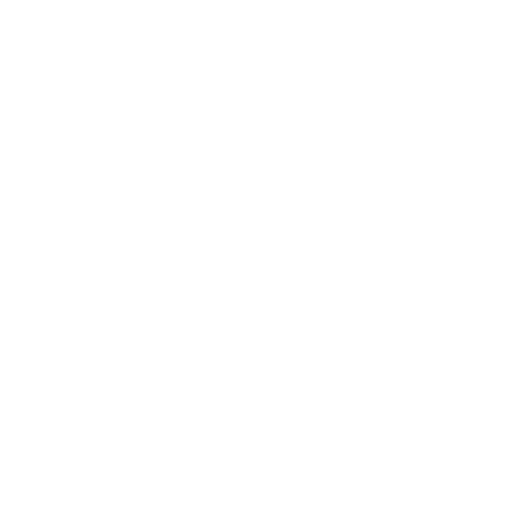
t = 0.00 s
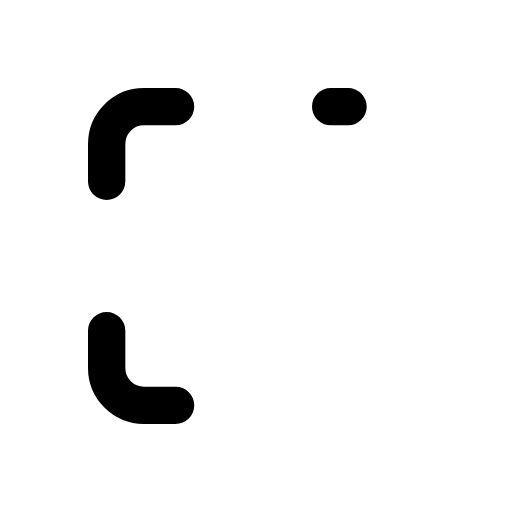
t = 0.43 s
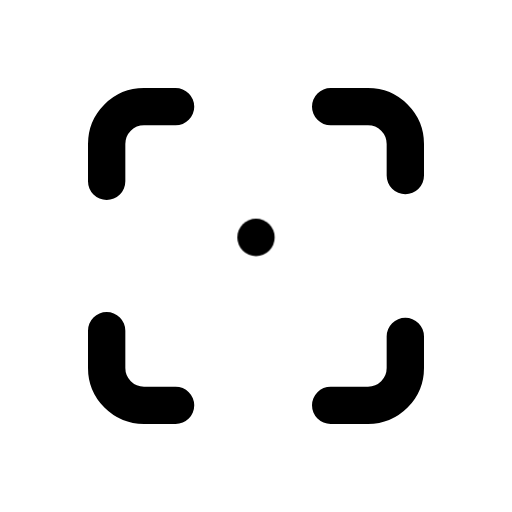
t = 0.89 s
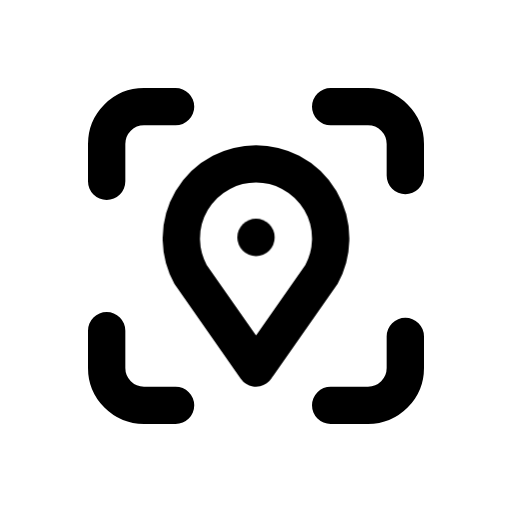
t = 1.25 s
t = 1.79 s: frame unchanged from t = 1.25 s, image omitted
t = 2.33 s: frame unchanged from t = 1.25 s, image omitted

The animated SVG that drew these frames (rendered in a browser with its animation timeline set to each time). Animation: 6 CSS @keyframes rules; one cycle of 2.65 s, repeats indefinitely.

<svg xmlns="http://www.w3.org/2000/svg" width="24" height="24" fill="none" stroke="currentColor" stroke-linecap="round" stroke-linejoin="round" stroke-width="2" viewBox="0 0 24 24">
    <!-- Generated by scripts/icon-expansion/generate.mjs -->
    <!-- Adapted from Tabler Icons 3.34.1.
MIT License

Copyright (c) 2020-2024 Paweł Kuna

Permission is hereby granted, free of charge, to any person obtaining a copy
of this software and associated documentation files (the "Software"), to deal
in the Software without restriction, including without limitation the rights
to use, copy, modify, merge, publish, distribute, sublicense, and/or sell
copies of the Software, and to permit persons to whom the Software is
furnished to do so, subject to the following conditions:

The above copyright notice and this permission notice shall be included in all
copies or substantial portions of the Software.

THE SOFTWARE IS PROVIDED "AS IS", WITHOUT WARRANTY OF ANY KIND, EXPRESS OR
IMPLIED, INCLUDING BUT NOT LIMITED TO THE WARRANTIES OF MERCHANTABILITY,
FITNESS FOR A PARTICULAR PURPOSE AND NONINFRINGEMENT. IN NO EVENT SHALL THE
AUTHORS OR COPYRIGHT HOLDERS BE LIABLE FOR ANY CLAIM, DAMAGES OR OTHER
LIABILITY, WHETHER IN AN ACTION OF CONTRACT, TORT OR OTHERWISE, ARISING FROM,
OUT OF OR IN CONNECTION WITH THE SOFTWARE OR THE USE OR OTHER DEALINGS IN THE
SOFTWARE. -->
    <!-- Motion: trace each stroke from its own origin, accumulate the drawing, then hold before restarting. -->
    <style>
        @media (prefers-reduced-motion: no-preference) {
            @keyframes ira-stroke-live-view-0 { 0% { stroke-dashoffset: 1; opacity: 0; } 0.4% { opacity: 1; } 7.8333%, 88% { stroke-dashoffset: 0; opacity: 1; } 100% { stroke-dashoffset: 0; opacity: 0; } }
            [data-ira-stroke-reveal="live-view"] [data-ira-line="0"] { stroke-dasharray: 1 1; animation: ira-stroke-live-view-0 2.65s cubic-bezier(.25,.65,.35,1) infinite; }
            @keyframes ira-stroke-live-view-1 { 0%, 7.8333% { stroke-dashoffset: 1; opacity: 0; } 8.2333% { opacity: 1; } 15.6667%, 88% { stroke-dashoffset: 0; opacity: 1; } 100% { stroke-dashoffset: 0; opacity: 0; } }
            [data-ira-stroke-reveal="live-view"] [data-ira-line="1"] { stroke-dasharray: 1 1; animation: ira-stroke-live-view-1 2.65s cubic-bezier(.25,.65,.35,1) infinite; }
            @keyframes ira-stroke-live-view-2 { 0%, 15.6667% { stroke-dashoffset: 1; opacity: 0; } 16.0667% { opacity: 1; } 23.5%, 88% { stroke-dashoffset: 0; opacity: 1; } 100% { stroke-dashoffset: 0; opacity: 0; } }
            [data-ira-stroke-reveal="live-view"] [data-ira-line="2"] { stroke-dasharray: 1 1; animation: ira-stroke-live-view-2 2.65s cubic-bezier(.25,.65,.35,1) infinite; }
            @keyframes ira-stroke-live-view-3 { 0%, 23.5% { stroke-dashoffset: 1; opacity: 0; } 23.9% { opacity: 1; } 31.3333%, 88% { stroke-dashoffset: 0; opacity: 1; } 100% { stroke-dashoffset: 0; opacity: 0; } }
            [data-ira-stroke-reveal="live-view"] [data-ira-line="3"] { stroke-dasharray: 1 1; animation: ira-stroke-live-view-3 2.65s cubic-bezier(.25,.65,.35,1) infinite; }
            @keyframes ira-stroke-live-view-4 { 0%, 31.3333% { stroke-dashoffset: 1; opacity: 0; } 31.7333% { opacity: 1; } 39.1667%, 88% { stroke-dashoffset: 0; opacity: 1; } 100% { stroke-dashoffset: 0; opacity: 0; } }
            [data-ira-stroke-reveal="live-view"] [data-ira-line="4"] { stroke-dasharray: 1 1; animation: ira-stroke-live-view-4 2.65s cubic-bezier(.25,.65,.35,1) infinite; }
            @keyframes ira-stroke-live-view-5 { 0%, 39.1667% { stroke-dashoffset: 1; opacity: 0; } 39.5667% { opacity: 1; } 47%, 88% { stroke-dashoffset: 0; opacity: 1; } 100% { stroke-dashoffset: 0; opacity: 0; } }
            [data-ira-stroke-reveal="live-view"] [data-ira-line="5"] { stroke-dasharray: 1 1; animation: ira-stroke-live-view-5 2.65s cubic-bezier(.25,.65,.35,1) infinite; }
        }
    </style>
    <g data-ira-stroke-reveal="live-view"><g transform="translate(1.5 1.5) scale(.875)"><path data-ira-line="0" pathLength="1" d="M4 8L4 6A2 2 0 0 1 6 4L8 4"/><path data-ira-line="1" pathLength="1" d="M4 16L4 18A2 2 0 0 0 6 20L8 20"/><path data-ira-line="2" pathLength="1" d="M16 4L18 4A2 2 0 0 1 20 6L20 8"/><path data-ira-line="3" pathLength="1" d="M16 20L18 20A2 2 0 0 0 20 18L20 16"/><path data-ira-line="4" pathLength="1" d="M12 11L12 11.01"/></g><g transform="translate(1.5 1.5) scale(.875)"><path data-ira-line="5" pathLength="1" d="M12 18L8.5 13A4 4 0 1 1 15.5 13L12 18"/></g></g>
</svg>
